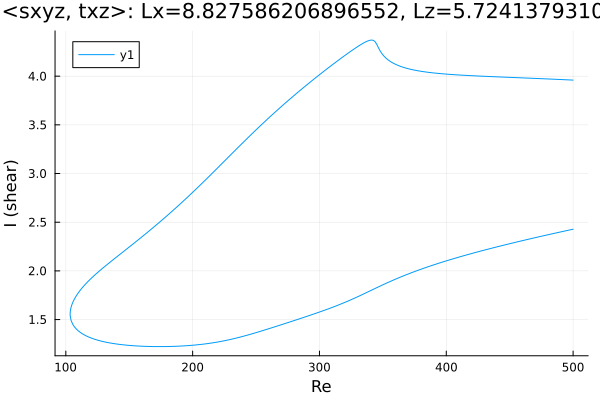

The file beside this chart, header and first rows:
Re, shear
500.0, 3.96
499.4, 3.96
498, 3.961
496.6, 3.962
495.2, 3.963
493.8, 3.964
492.3, 3.964
490.9, 3.965
489.5, 3.966
488.1, 3.967
486.7, 3.968
485.3, 3.969
483.9, 3.969
482.4, 3.97
481, 3.971
479.6, 3.972
478.2, 3.973
476.8, 3.973
475.4, 3.974
474, 3.975
472.6, 3.976
471.1, 3.977
469.7, 3.977
468.3, 3.978
466.9, 3.979
465.5, 3.98
464.1, 3.98
462.7, 3.981
461.2, 3.982
459.8, 3.983
458.4, 3.983
457, 3.984
455.6, 3.985
454.2, 3.986
452.8, 3.986
451.3, 3.987
449.9, 3.988
448.5, 3.989
447.1, 3.99
445.7, 3.99
444.3, 3.991
442.9, 3.992
441.4, 3.993
440, 3.993
438.6, 3.994
437.2, 3.995
435.8, 3.996
434.4, 3.996
433.5, 3.997
432.1, 3.998
430.7, 3.999
429.2, 3.999
427.8, 4
426.4, 4.001
425, 4.002
423.6, 4.003
422.2, 4.004
420.8, 4.005
419.3, 4.006
417.9, 4.007
... 568 more rows
